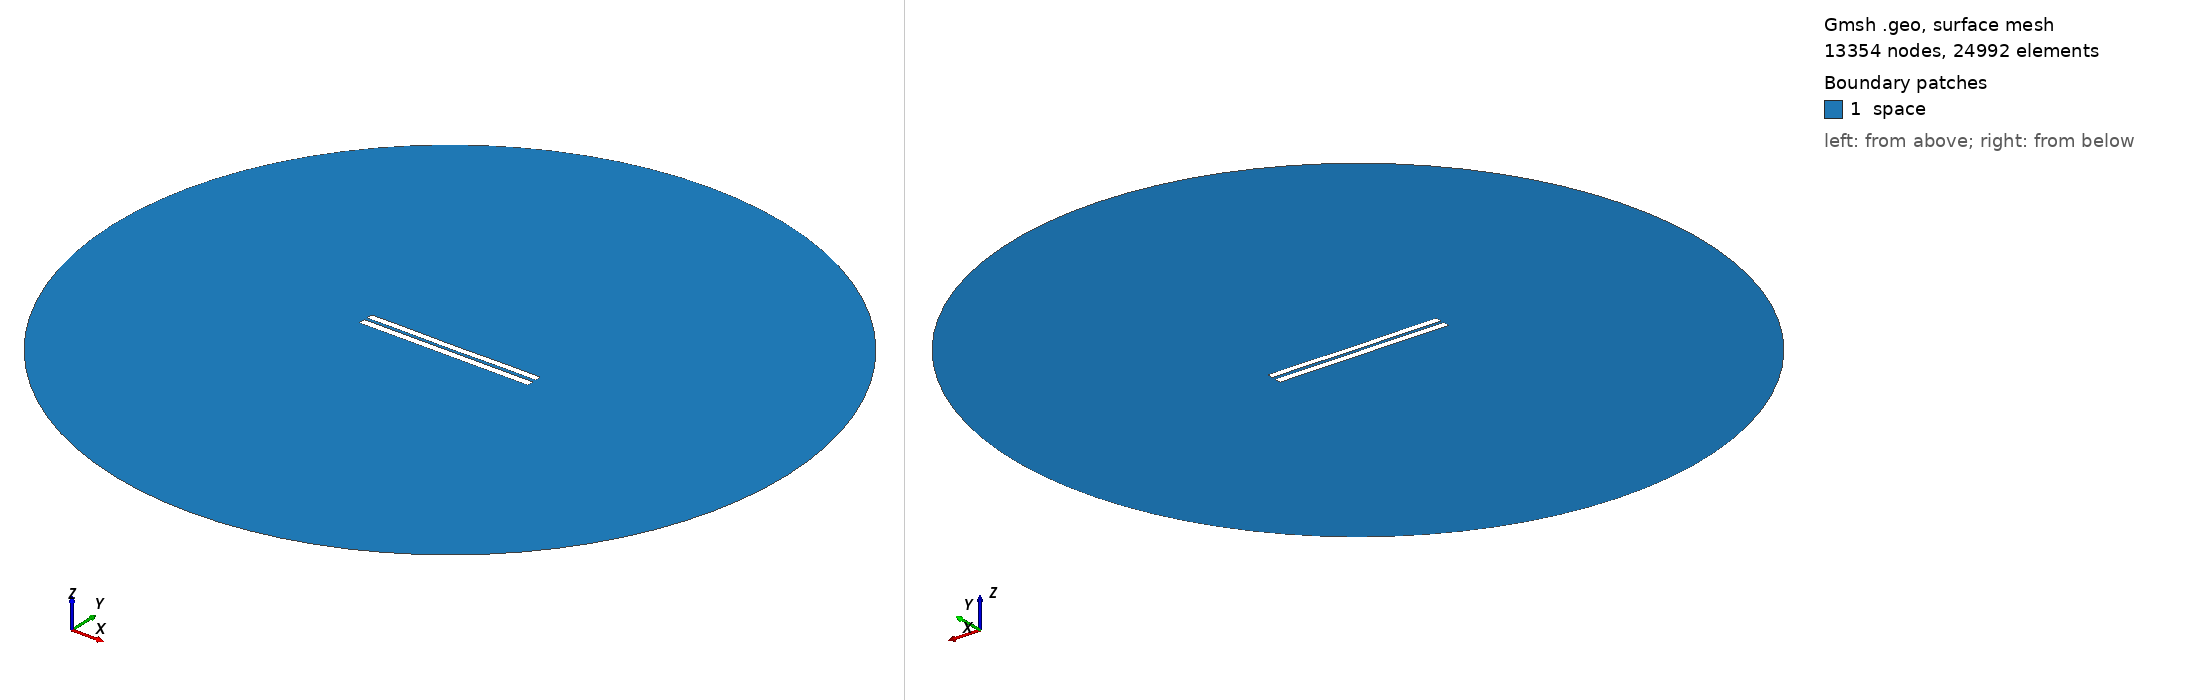

Gmsh geometry script, surface-meshed: 13354 nodes, 24992 surface elements. Boundary patches (legend numbers): 1 space. Left view from above one corner, right view from below the opposite corner. Legend entries are the model's physical surfaces. The drawing asked Gmsh for element sizes between 1% and 20% of the model's largest extent; the script's own settings can give other sizes.

=== 4164.geo (drawn) ===
//---------------------------------------
// Geometry kernel
//---------------------------------------

SetFactory("OpenCASCADE");



//---------------------------------------
// Parameters of the geometry
//---------------------------------------

// Overetch of the upper plate
overetch = 0.125;

// Distance between the plates
distance = 1.75;

// Discretization over the x axis (for the deformation)
nx = 50; 

// Length of the plate
L = 100 - overetch; 

// Number of modes
n = 4; 

// 1st mode coefficient
coeff(1) = 0.07499999999999998;
beta(1) = 0.596864 * 3.1415926535 / L;

// 2nd mode coefficient
coeff(2) = -0.075;
beta(2) = 1.49418 * 3.1415926535 / L;

// 3rd mode coefficient
coeff(3) = 0.0;
beta(3) = 2.50025 * 3.1415926535 / L;

// 4th mode coefficient
coeff(4) = 0.07499999999999998;
beta(4) = 3.49999 * 3.1415926535 / L;



//---------------------------------------
// Upper plate (deformed rectangle)
//---------------------------------------

// Coordiantes of the upper plate
xmin = -50;
xmax = 50 - overetch;

// Height of the upper plate
yheight = 4 - 2 * overetch;

// Indexes of the points
UpperID[] = {};
LowerID[] = {};
LeftID[] = {};
RightID[] = {};

// Point index
p = 1;

// Horizontal edges
For i In {1:nx}
    x = xmin + (i-1)*(xmax - xmin)/(nx-1);

    y_bottom = distance / 2 + overetch;
    For j In {1:n}
        C = (Cosh(beta(j)*L) + Cos(beta(j)*L)) / (Sinh(beta(j)*L) + Sin(beta(j)*L));
        y_bottom  = y_bottom + coeff(j) * (Cosh(beta(j)*(x+50)) - Cos(beta(j)*(x+50)) - C * (Sinh(beta(j)*(x+50)) - Sin(beta(j)*(x+50))));
    EndFor

    y_top = y_bottom + yheight;

    Point(p) = {x, y_top, 0, 1.0};
    UpperID[i] = p;
    p = p + 1;

    Point(p) = {x, y_bottom, 0, 1.0};
    LowerID[i] = p;
    p = p + 1;
EndFor

// Create point lists
UpperPts[] = {}; LowerPts[] = {};
For i In {1:nx}
  UpperPts[] += {UpperID[i]};
  LowerPts[] += {LowerID[i]};
EndFor

// Build splines
Spline(1) = {UpperPts[]};
Spline(2) = {LowerPts[]};
Line(3) = {LowerPts[nx-1], UpperPts[nx-1]};
Line(4) = {LowerPts[0], UpperPts[0]};

// Build the plane surface
Curve Loop(1) = {2, 3, -1, -4};
Plane Surface(1) = {1};



//---------------------------------------
// Lower plate (rectangle)
//---------------------------------------

// Vertices
Point(1001) = {-50, -1, 0, 1.0};
Point(1002) = { 50, -1, 0, 1.0};
Point(1003) = { 50,  -5, 0, 1.0};
Point(1004) = {-50,  -5, 0, 1.0};

// Edges
Line(5) = {1001, 1002};
Line(6) = {1002, 1003};
Line(7) = {1003, 1004};
Line(8) = {1004, 1001};

// Plane surface
Line Loop(2) = {5, 6, 7, 8};
Plane Surface(2) = {2}; 



//---------------------------------------
// Outer (fictious) boundary
//---------------------------------------

// Points
Point(1005) = {0, 0, 0};       // Center
Point(1006) = {200, 0, 0};     // Start point
Point(1007) = {0, 200, 0};     // 90 degrees
Point(1008) = {-200, 0, 0};    // 180 degrees
Point(1009) = {0, -200, 0};    // 270 degrees

// Circle arcs (each needs start, center, end)
Circle(9) = {1006, 1005, 1007};
Circle(10) = {1007, 1005, 1008};
Circle(11) = {1008, 1005, 1009};
Circle(12) = {1009, 1005, 1006};

// Plane surface for the entire domain
Curve Loop(3) = {9, 10, 11, 12};
Surface(3) = {3};

// Subtract the plates from the whole domain to obtain the actual domain where we want to solve the equations
BooleanDifference{ Surface{3}; Delete; }{ Surface{1}; Surface{2}; Delete; }




//---------------------------------------
// Transfinite Lines/Curves
//---------------------------------------

// Set the number of points on the boundaries
r = 7;

// Plates
Transfinite Curve {1, 2} = 50*r Using Progression 1;
Transfinite Curve {3, 4} = 2*r Using Progression 1;
Transfinite Line {5, 7} = 50*r Using Progression 1;
Transfinite Line {6, 8} = 2*r Using Progression 1;

// Outer boundary
Transfinite Line {9, 10, 11, 12} = 20 Using Progression 1;



//---------------------------------------
// Physical groups
//---------------------------------------                

// Physical curves (boundaries)
Physical Line("force_segment", 10) = {2};
Physical Line("upper_plate", 11) = {1, 3, 4};
Physical Line("lower_plate", 12) = {5, 6, 7, 8};
Physical Line("boundary", 20) = {9, 10, 11, 12};

// Physical Surfaces
Physical Surface("space", 30) = {3};



//---------------------------------------
// 6. Generate the Mesh
//---------------------------------------

// 2D mesh generation
Mesh 2;
